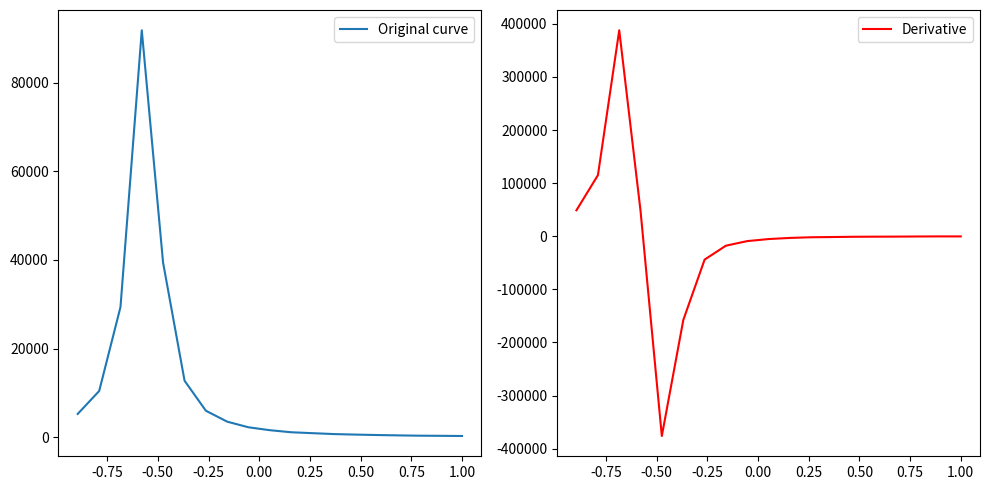

Python code for this plot:
import numpy as np
from scipy.optimize import curve_fit
import matplotlib.pyplot as plt

# Eample data
xpos = np.array([
    -0.89500,
    -0.78900,
    -0.68400,
    -0.57900,
    -0.47400,
    -0.36800,
    -0.26300,
    -0.15800,
    -0.05300,
    0.05300,
    0.15800,
    0.26300,
    0.36800,
    0.47400,
    0.57900,
    0.68400,
    0.78900,
    0.89500,
    1.00000,
])

sig = np.array([
    5225.44680,
    10406.54446,
    29364.11991,
    91847.11330,
    39397.99591,
    12719.50183,
    5950.02145,
    3483.21205,
    2210.18858,
    1552.42419,
    1088.73029,
    882.58759,
    680.85617,
    562.82269,
    466.21100,
    385.87965,
    315.28561,
    284.60984,
    246.65506,
])


dy_dx = np.gradient(sig, xpos)

# Plotting
plt.figure(figsize=(10, 5))

# Plot the original curve
plt.subplot(1, 2, 1)
plt.plot(xpos, sig, label='Original curve')
plt.legend()

# Plot the derivative
plt.subplot(1, 2, 2)
plt.plot(xpos, dy_dx, label='Derivative', color='red')
plt.legend()

plt.tight_layout()
plt.show()